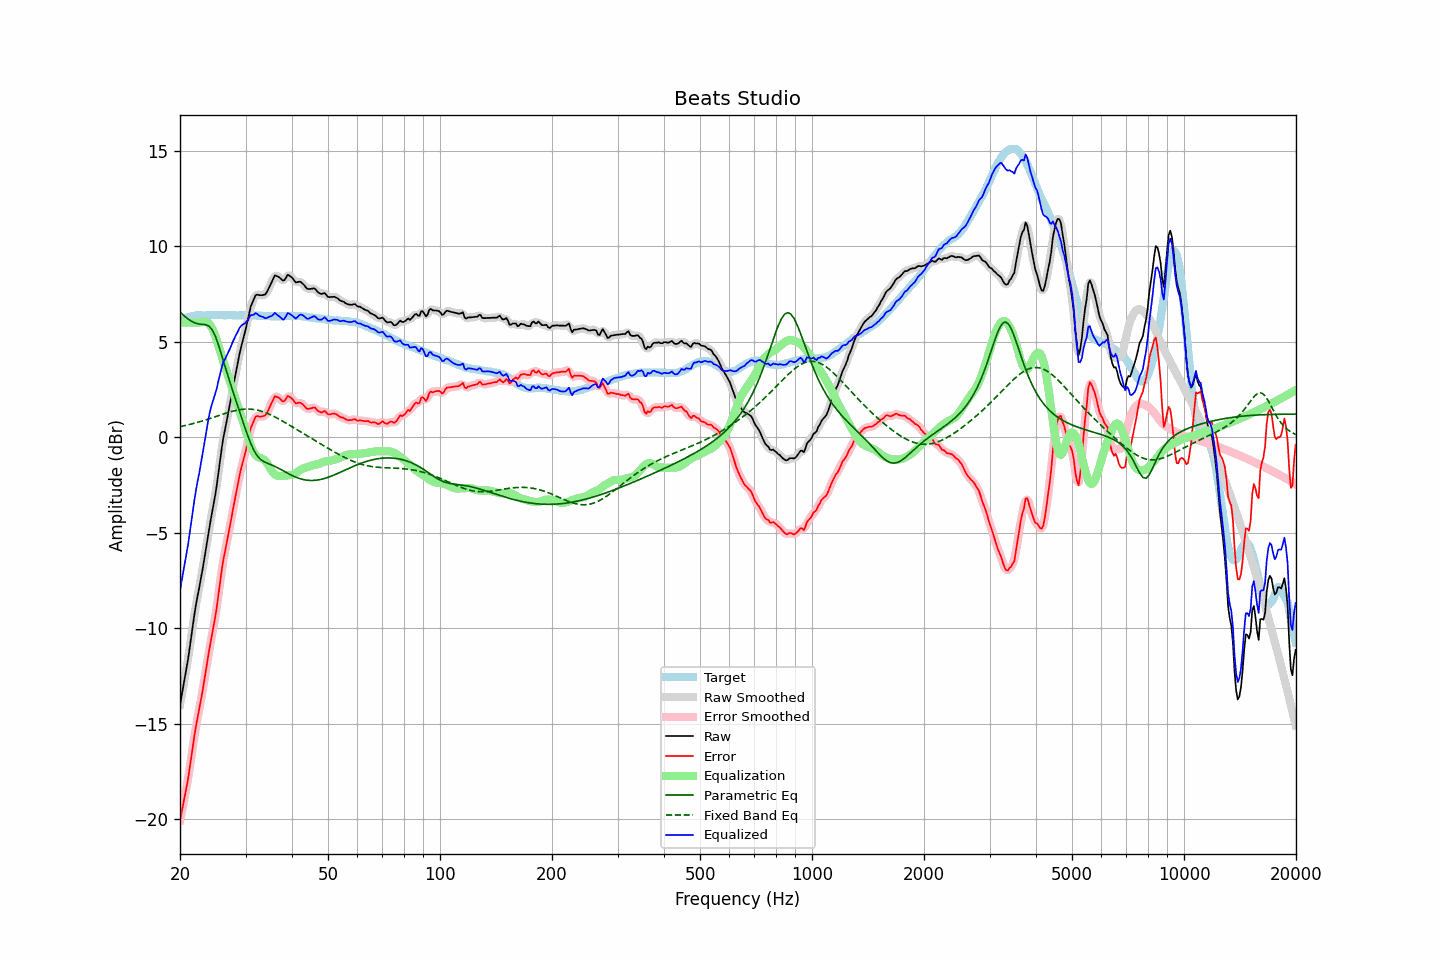

The data file committed next to this chart (first rows):
frequency, raw, error, smoothed, error_smoothed, equalization, parametric_eq, fixed_band_eq, equalized_raw, equalized_smoothed, target
20.00, -14.03, -20.09, -14.01, -20.07, 6.00, 6.55, 0.55, -8.03, -8.01, 6.06
20.20, -13.55, -19.66, -13.56, -19.68, 6.00, 6.47, 0.57, -7.55, -7.56, 6.11
20.40, -13.08, -19.24, -13.10, -19.26, 6.00, 6.39, 0.58, -7.08, -7.10, 6.16
20.61, -12.62, -18.81, -12.62, -18.82, 6.00, 6.32, 0.60, -6.62, -6.62, 6.19
20.81, -12.13, -18.37, -12.13, -18.37, 6.00, 6.25, 0.62, -6.13, -6.13, 6.24
21.02, -11.64, -17.92, -11.61, -17.88, 6.00, 6.19, 0.64, -5.64, -5.61, 6.28
21.23, -11.05, -17.35, -11.06, -17.36, 6.00, 6.13, 0.66, -5.05, -5.06, 6.30
21.44, -10.45, -16.77, -10.47, -16.79, 6.00, 6.07, 0.68, -4.45, -4.47, 6.32
21.66, -9.90, -16.24, -9.86, -16.20, 6.00, 6.03, 0.70, -3.90, -3.86, 6.34
21.87, -9.27, -15.62, -9.29, -15.65, 6.00, 5.99, 0.73, -3.27, -3.29, 6.35
22.09, -8.75, -15.11, -8.77, -15.14, 6.00, 5.95, 0.75, -2.75, -2.77, 6.37
22.31, -8.29, -14.67, -8.29, -14.67, 6.00, 5.93, 0.77, -2.29, -2.29, 6.38
22.54, -7.88, -14.26, -7.86, -14.24, 6.00, 5.92, 0.80, -1.88, -1.86, 6.38
22.76, -7.40, -13.78, -7.41, -13.79, 6.02, 5.91, 0.82, -1.38, -1.39, 6.38
22.99, -6.95, -13.32, -6.93, -13.30, 6.04, 5.90, 0.85, -0.91, -0.90, 6.37
23.22, -6.43, -12.80, -6.44, -12.80, 6.05, 5.89, 0.87, -0.38, -0.39, 6.37
23.45, -5.91, -12.27, -5.92, -12.29, 6.04, 5.88, 0.90, 0.14, 0.13, 6.37
23.69, -5.41, -11.79, -5.39, -11.76, 6.01, 5.85, 0.93, 0.60, 0.62, 6.38
23.92, -4.86, -11.23, -4.88, -11.26, 5.94, 5.81, 0.95, 1.08, 1.06, 6.38
24.16, -4.39, -10.77, -4.39, -10.78, 5.83, 5.72, 0.98, 1.45, 1.44, 6.39
24.40, -3.92, -10.32, -3.93, -10.32, 5.69, 5.62, 1.01, 1.77, 1.76, 6.39
24.65, -3.48, -9.87, -3.48, -9.87, 5.51, 5.45, 1.04, 2.02, 2.02, 6.38
24.89, -3.00, -9.39, -2.98, -9.37, 5.29, 5.28, 1.07, 2.29, 2.31, 6.38
25.14, -2.44, -8.83, -2.43, -8.81, 5.04, 5.05, 1.10, 2.60, 2.62, 6.38
25.39, -1.80, -8.19, -1.81, -8.20, 4.77, 4.81, 1.13, 2.97, 2.96, 6.39
25.65, -1.18, -7.58, -1.17, -7.56, 4.50, 4.54, 1.15, 3.31, 3.32, 6.39
25.91, -0.56, -6.95, -0.58, -6.96, 4.22, 4.26, 1.18, 3.66, 3.64, 6.38
26.16, -0.01, -6.40, -0.06, -6.44, 3.96, 3.98, 1.21, 3.94, 3.90, 6.38
26.43, 0.38, -6.00, 0.41, -5.97, 3.70, 3.71, 1.24, 4.08, 4.11, 6.38
26.69, 0.82, -5.56, 0.83, -5.56, 3.44, 3.43, 1.26, 4.26, 4.27, 6.38
26.96, 1.24, -5.15, 1.24, -5.14, 3.18, 3.16, 1.29, 4.43, 4.43, 6.39
27.23, 1.68, -4.71, 1.69, -4.69, 2.93, 2.89, 1.31, 4.61, 4.62, 6.39
27.50, 2.15, -4.24, 2.15, -4.24, 2.67, 2.63, 1.34, 4.81, 4.81, 6.39
27.77, 2.62, -3.76, 2.61, -3.77, 2.41, 2.37, 1.36, 5.02, 5.01, 6.38
28.05, 3.05, -3.33, 3.05, -3.32, 2.15, 2.11, 1.38, 5.20, 5.20, 6.38
28.33, 3.48, -2.88, 3.49, -2.88, 1.89, 1.86, 1.40, 5.37, 5.38, 6.37
28.62, 3.89, -2.47, 3.91, -2.45, 1.63, 1.60, 1.42, 5.53, 5.55, 6.37
28.90, 4.34, -2.03, 4.32, -2.05, 1.37, 1.35, 1.43, 5.72, 5.70, 6.37
29.19, 4.71, -1.65, 4.70, -1.67, 1.12, 1.09, 1.44, 5.83, 5.81, 6.36
29.48, 5.04, -1.34, 5.04, -1.33, 0.85, 0.84, 1.45, 5.90, 5.90, 6.38
29.78, 5.36, -1.02, 5.36, -1.01, 0.59, 0.59, 1.46, 5.94, 5.95, 6.37
30.08, 5.69, -0.69, 5.70, -0.67, 0.31, 0.35, 1.47, 6.01, 6.02, 6.38
30.38, 6.06, -0.31, 6.08, -0.29, 0.05, 0.11, 1.47, 6.11, 6.13, 6.37
30.68, 6.46, 0.09, 6.46, 0.09, -0.21, -0.11, 1.47, 6.25, 6.25, 6.37
30.99, 6.83, 0.47, 6.78, 0.42, -0.45, -0.33, 1.46, 6.39, 6.34, 6.37
31.30, 7.04, 0.67, 7.06, 0.69, -0.65, -0.52, 1.45, 6.39, 6.41, 6.37
31.61, 7.23, 0.86, 7.26, 0.90, -0.81, -0.70, 1.44, 6.42, 6.45, 6.36
31.93, 7.43, 1.06, 7.38, 1.02, -0.93, -0.84, 1.43, 6.49, 6.45, 6.36
32.24, 7.46, 1.11, 7.45, 1.09, -1.01, -0.98, 1.41, 6.44, 6.44, 6.35
32.57, 7.44, 1.08, 7.46, 1.10, -1.07, -1.07, 1.39, 6.37, 6.39, 6.36
32.89, 7.43, 1.07, 7.44, 1.08, -1.10, -1.16, 1.37, 6.33, 6.34, 6.36
33.22, 7.43, 1.08, 7.42, 1.07, -1.13, -1.22, 1.35, 6.30, 6.30, 6.35
33.55, 7.45, 1.10, 7.43, 1.09, -1.17, -1.28, 1.32, 6.28, 6.27, 6.35
33.89, 7.46, 1.12, 7.49, 1.15, -1.24, -1.32, 1.29, 6.22, 6.25, 6.33
34.23, 7.59, 1.25, 7.60, 1.26, -1.35, -1.36, 1.25, 6.24, 6.25, 6.34
34.57, 7.76, 1.43, 7.75, 1.41, -1.48, -1.39, 1.22, 6.28, 6.27, 6.33
34.92, 7.94, 1.61, 7.93, 1.60, -1.62, -1.43, 1.18, 6.31, 6.31, 6.33
35.27, 8.11, 1.78, 8.13, 1.80, -1.76, -1.46, 1.14, 6.34, 6.37, 6.33
35.62, 8.29, 1.96, 8.30, 1.97, -1.88, -1.50, 1.10, 6.41, 6.42, 6.32
35.97, 8.47, 2.15, 8.41, 2.08, -1.96, -1.53, 1.06, 6.51, 6.45, 6.32
... 635 more rows
